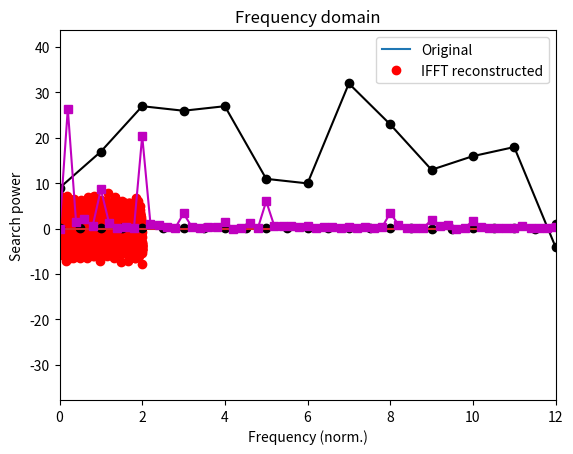

The script that saved this image: (Note: this script raises an exception after producing the figure.)
# -*- coding: utf-8 -*-
# Auto-generated from 'sigprocMXC_spectral.ipynb' on 2025-08-08T15:22:56
# Source: code cells extracted; markdown preserved as comments.

# In [ ]
import numpy as np
import matplotlib.pyplot as plt
import scipy.io as sio
import scipy.fftpack
import scipy.signal
import scipy.io.wavfile
import copy

# %% [markdown]
# 
# ---
# VIDEO: Fourier transform for spectral analyses
# ---

# In [ ]
## Generate a multispectral noisy signal

# simulation parameters
srate = 1234 # in Hz
npnts = srate*2 # 2 seconds
time  = np.arange(0,npnts)/srate

# frequencies to include
frex  = [ 12,18,30 ]

signal = np.zeros(len(time))

# loop over frequencies to create signal
for fi in range(0,len(frex)):
    signal = signal + (fi+1)*np.sin(2*np.pi*frex[fi]*time)

# add some noise
signal = signal + np.random.randn(len(signal))

# amplitude spectrum via Fourier transform
signalX = scipy.fftpack.fft(signal)
signalAmp = 2*np.abs(signalX)/npnts

# vector of frequencies in Hz
hz = np.linspace(0,srate/2,int(np.floor(npnts/2)+1))

# In [ ]
## plots

plt.plot(time,signal,label='Original')
plt.plot(time,np.real(scipy.fftpack.ifft(signalX)),'ro',label='IFFT reconstructed')

plt.xlabel('Time (s)')
plt.ylabel('Amplitude')
plt.title('Time domain')
plt.legend()
plt.show()

plt.stem(hz,signalAmp[0:len(hz)],'k')
plt.xlim([0,np.max(frex)*3])
plt.xlabel('Frequency (Hz)')
plt.ylabel('Amplitude')
plt.title('Frequency domain')
plt.show()

# In [ ]
## example with real data

# data downloaded from https://trends.google.com/trends/explore?date=today%205-y&geo=US&q=signal%20processing
searchdata = [69,77,87,86,87,71,70,92,83,73,76,78,56,75,68,60,30,44,58,69,82,76,73,60,71,86,72,55,56,65,73,71,71,71,62,65,57,54,54,60,49,59,58,46,50,62,60,65,67,60,70,89,78,94,86,80,81,73,100,95,78,75,64,80,53,81,73,66,26,44,70,85,81,91,85,79,77,80,68,67,51,78,85,76,72,87,65,59,60,64,56,52,71,77,53,53,49,57,61,42,58,65,67,93,88,83,89,60,79,72,79,69,78,85,72,85,51,73,73,52,41,27,44,68,77,71,49,63,72,73,60,68,63,55,50,56,58,74,51,62,52,47,46,38,45,48,44,46,46,51,38,44,39,47,42,55,52,68,56,59,69,61,51,61,65,61,47,59,47,55,57,48,43,35,41,55,50,76,56,60,59,62,56,58,60,58,61,69,65,52,55,64,42,42,54,46,47,52,54,44,31,51,46,42,40,51,60,53,64,58,63,52,53,51,56,65,65,61,61,62,44,51,54,51,42,34,42,33,55,67,57,62,55,52,48,50,48,49,52,53,54,55,48,51,57,46,45,41,55,44,34,40,38,41,31,41,41,40,53,35,31]
N = len(searchdata)

# possible normalizations...
searchdata = searchdata - np.mean(searchdata)

# power
searchpow = np.abs( scipy.fftpack.fft( searchdata )/N )**2
hz = np.linspace(0,52,N)

plt.plot(searchdata,'ko-')
plt.xlabel('Time (weeks)')
plt.ylabel('Search volume')
plt.show()

plt.plot(hz,searchpow,'ms-')
plt.xlabel('Frequency (norm.)')
plt.ylabel('Search power')
plt.xlim([0,12])
plt.show()

# %% [markdown]
# 
# ---
# # VIDEO: Welch's method
# ---

# In [ ]
# load data and extract
matdat  = sio.loadmat('EEGrestingState.mat')
eegdata = matdat['eegdata'][0]
srate   = matdat['srate'][0]

# time vector
N = len(eegdata)
timevec = np.arange(0,N)/srate

# plot the data
plt.plot(timevec,eegdata,'k')
plt.xlabel('Time (seconds)')
plt.ylabel('Voltage (\muV)')
plt.show()

# In [ ]
## one big FFT (not Welch's method)

# "static" FFT over entire period, for comparison with Welch
eegpow = np.abs( scipy.fftpack.fft(eegdata)/N )**2
hz = np.linspace(0,srate/2,int(np.floor(N/2)+1))

# In [ ]
## "manual" Welch's method

# window length in seconds*srate
winlength = int( 1*srate )

# number of points of overlap
nOverlap = np.round(srate/2)

# window onset times
winonsets = np.arange(0,int(N-winlength),int(winlength-nOverlap))

# note: different-length signal needs a different-length Hz vector
hzW = np.linspace(0,srate/2,int(np.floor(winlength/2)+1))

# Hann window
hannw = .5 - np.cos(2*np.pi*np.linspace(0,1,int(winlength)))/2

# initialize the power matrix (windows x frequencies)
eegpowW = np.zeros(len(hzW))

# loop over frequencies
for wi in range(0,len(winonsets)):
    
    # get a chunk of data from this time window
    datachunk = eegdata[ winonsets[wi]:winonsets[wi]+winlength ]
    
    # apply Hann taper to data
    datachunk = datachunk * hannw
    
    # compute its power
    tmppow = np.abs(scipy.fftpack.fft(datachunk)/winlength)**2
    
    # enter into matrix
    eegpowW = eegpowW  + tmppow[0:len(hzW)]

# divide by N
eegpowW = eegpowW / len(winonsets)


# plotting
plt.plot(hz,eegpow[0:len(hz)],'k',label='Static FFT')
plt.plot(hzW,eegpowW/10,'r',label='Welch''s method')
plt.xlim([0,40])
plt.xlabel('Frequency (Hz)')
plt.legend()
plt.show()

# In [ ]
## Python's welch

# create Hann window
winsize = int( 2*srate ) # 2-second window
hannw = .5 - np.cos(2*np.pi*np.linspace(0,1,winsize))/2

# number of FFT points (frequency resolution)
nfft = srate*100

f, welchpow = scipy.signal.welch(eegdata,fs=srate,window=hannw,nperseg=winsize,noverlap=winsize/4,nfft=nfft)

plt.semilogy(f,welchpow)
plt.xlim([0,40])
plt.xlabel('frequency [Hz]')
plt.ylabel('Power')
plt.show()

# %% [markdown]
# 
# ---
# # VIDEO: Spectrogram of birdsong
# ---

# In [ ]
## load in birdcall (source: https://www.xeno-canto.org/403881)

fs,bc = scipy.io.wavfile.read('XC403881.wav')


# create a time vector based on the data sampling rate
n = len(bc)
timevec = np.arange(0,n)/fs

# plot the data from the two channels
plt.plot(timevec,bc)
plt.xlabel('Time (sec.)')
plt.title('Time domain')
plt.show()

# compute the power spectrum
hz = np.linspace(0,fs/2,int(np.floor(n/2)+1))
bcpow = np.abs(scipy.fftpack.fft( scipy.signal.detrend(bc[:,0]) )/n)**2

# now plot it
plt.plot(hz,bcpow[0:len(hz)])
plt.xlabel('Frequency (Hz)')
plt.title('Frequency domain')
plt.xlim([0,8000])
plt.show()

# In [ ]
## time-frequency analysis via spectrogram

frex,time,pwr = scipy.signal.spectrogram(bc[:,0],fs)

plt.pcolormesh(time,frex,pwr,vmin=0,vmax=9)
plt.xlabel('Time (s)'), plt.ylabel('Frequency (Hz)')
plt.show()

